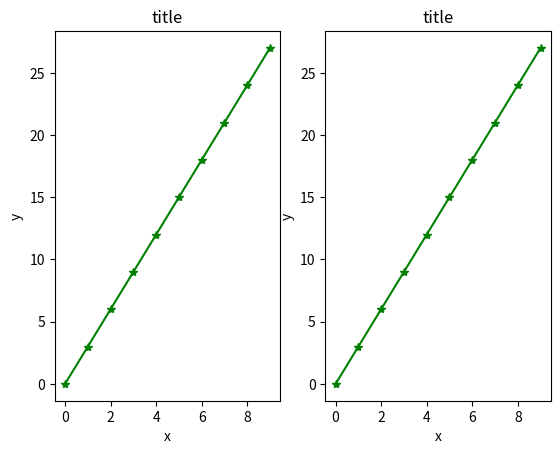

Write the Python code that produced this figure.
import matplotlib.pyplot  as plt
import numpy as np
x=np.arange(10)
y=x+(x*2)
fig,axes=plt.subplots(nrows=1, ncols=2)
for ax in axes:
	ax.plot(x,y,'g-*')
	ax.set_xlabel('x')
	ax.set_ylabel('y')
	ax.set_title('title')
fig.savefig("sample.jpg")
